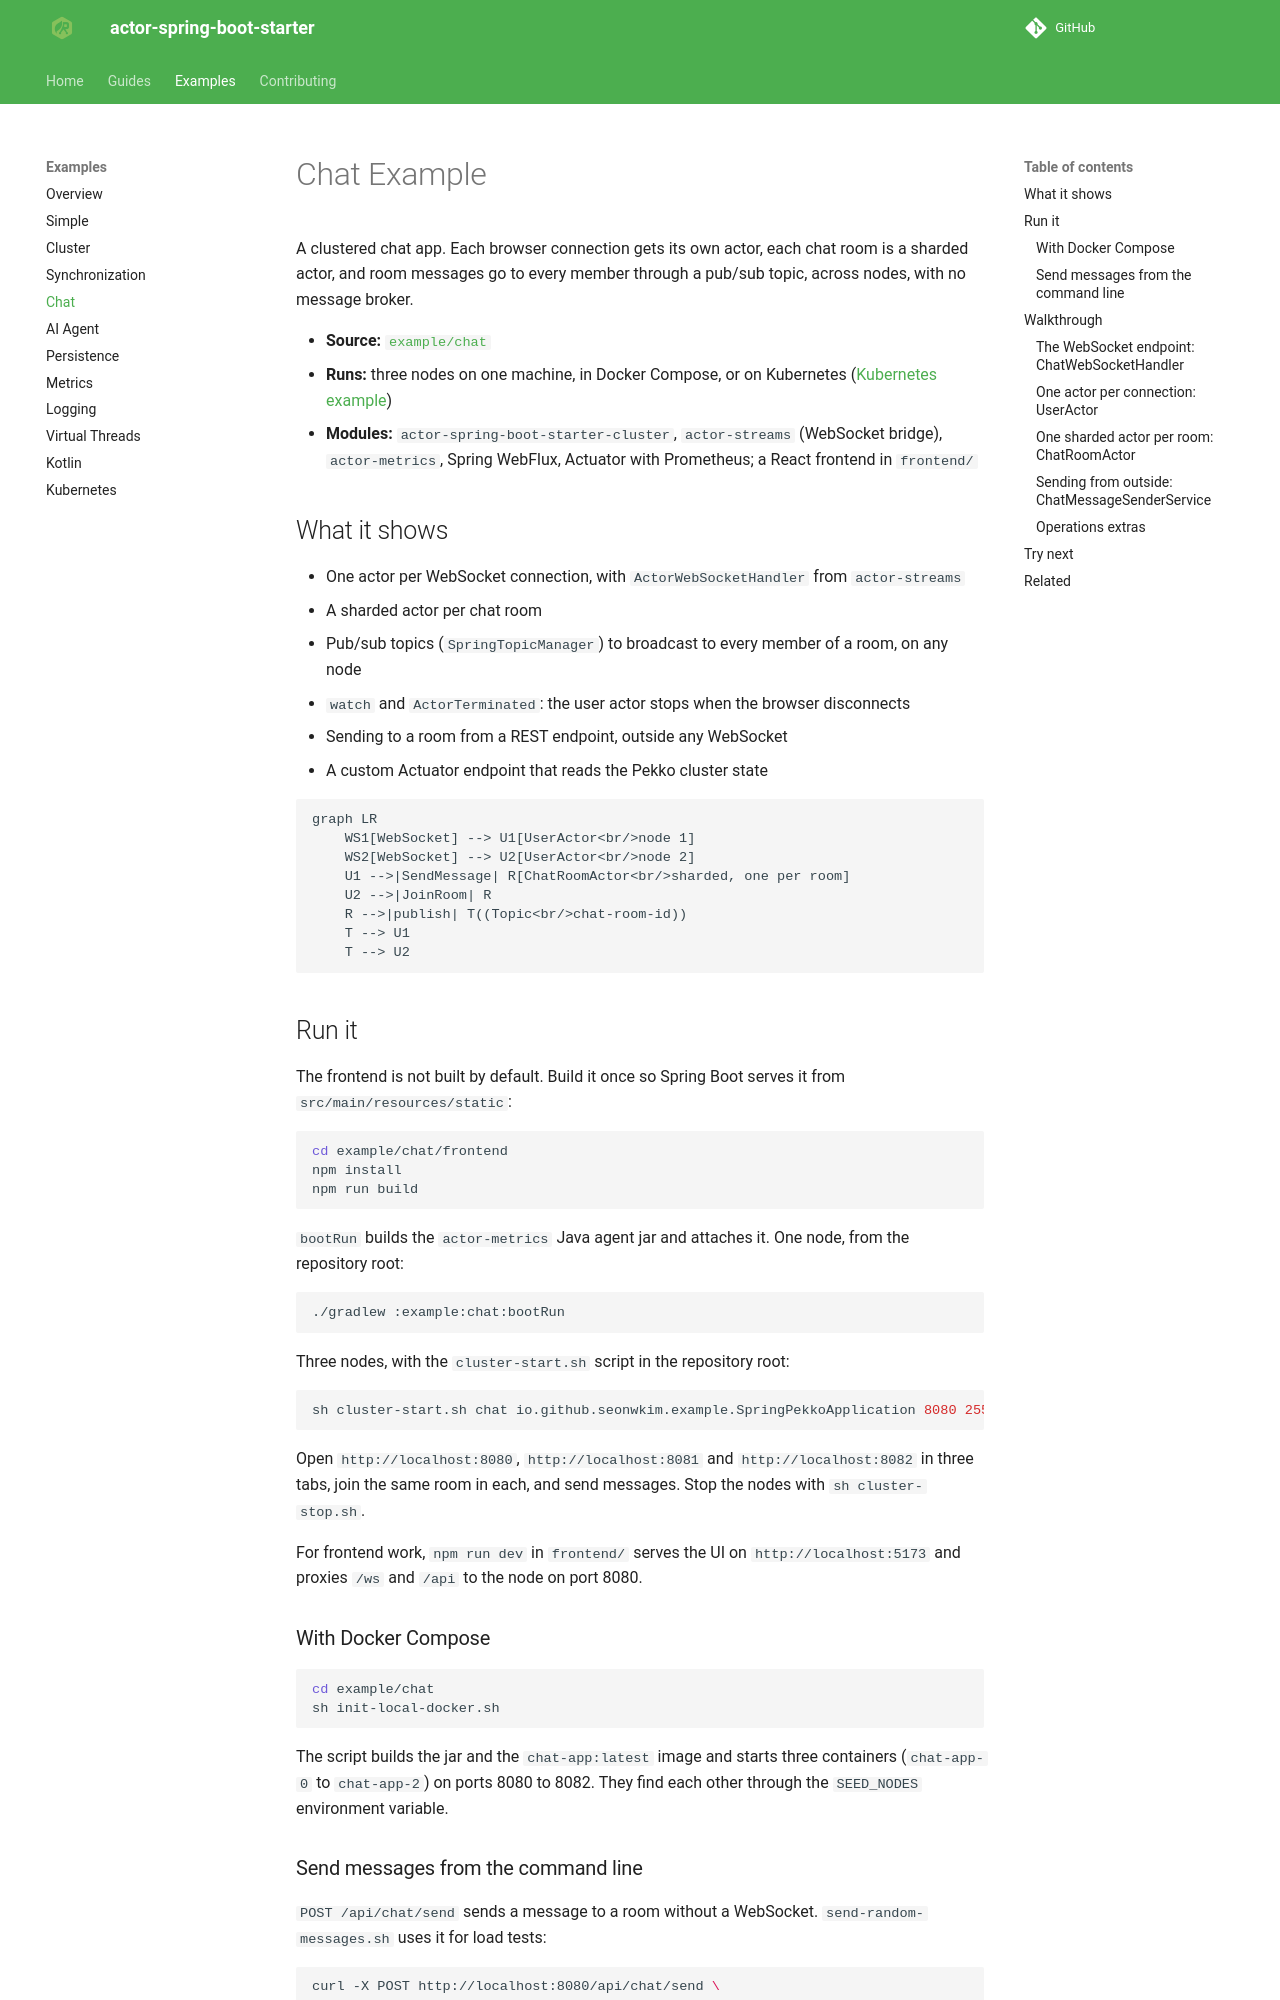

repository: seonWKim/spring-boot-starter-actor · page: examples/chat/index.html · generator: mkdocs

# Chat Example

A clustered chat app. Each browser connection gets its own actor, each chat room is a sharded actor, and
room messages go to every member through a pub/sub topic, across nodes, with no message broker.

- **Source:** [`example/chat`](https://github.com/seonWKim/actor-spring-boot-starter/tree/main/example/chat)
- **Runs:** three nodes on one machine, in Docker Compose, or on Kubernetes ([Kubernetes example](kubernetes.md))
- **Modules:** `actor-spring-boot-starter-cluster`, `actor-streams` (WebSocket bridge), `actor-metrics`,
  Spring WebFlux, Actuator with Prometheus; a React frontend in `frontend/`

## What it shows

- One actor per WebSocket connection, with `ActorWebSocketHandler` from `actor-streams`
- A sharded actor per chat room
- Pub/sub topics (`SpringTopicManager`) to broadcast to every member of a room, on any node
- `watch` and `ActorTerminated`: the user actor stops when the browser disconnects
- Sending to a room from a REST endpoint, outside any WebSocket
- A custom Actuator endpoint that reads the Pekko cluster state

```mermaid
graph LR
    WS1[WebSocket] --> U1[UserActor<br/>node 1]
    WS2[WebSocket] --> U2[UserActor<br/>node 2]
    U1 -->|SendMessage| R[ChatRoomActor<br/>sharded, one per room]
    U2 -->|JoinRoom| R
    R -->|publish| T((Topic<br/>chat-room-id))
    T --> U1
    T --> U2
```

## Run it

The frontend is not built by default. Build it once so Spring Boot serves it from
`src/main/resources/static`:

```bash
cd example/chat/frontend
npm install
npm run build
```

`bootRun` builds the `actor-metrics` Java agent jar and attaches it. One node, from the repository root:

```bash
./gradlew :example:chat:bootRun
```

Three nodes, with the `cluster-start.sh` script in the repository root:

```bash
sh cluster-start.sh chat io.github.seonwkim.example.SpringPekkoApplication 8080 2551 3
```

Open `http://localhost:8080`, `http://localhost:8081` and `http://localhost:8082` in three tabs, join the
same room in each, and send messages. Stop the nodes with `sh cluster-stop.sh`.

For frontend work, `npm run dev` in `frontend/` serves the UI on `http://localhost:5173` and proxies
`/ws` and `/api` to the node on port 8080.

### With Docker Compose

```bash
cd example/chat
sh init-local-docker.sh
```

The script builds the jar and the `chat-app:latest` image and starts three containers (`chat-app-0` to
`chat-app-2`) on ports 8080 to 8082. They find each other through the `SEED_NODES` environment
variable.

### Send messages from the command line

`POST /api/chat/send` sends a message to a room without a WebSocket. `send-random-messages.sh` uses it
for load tests:

```bash
curl -X POST http://localhost:8080/api/chat/send \
  -H "Content-Type: application/json" \
  -d '{"roomId":"room1","userId":"bot","message":"hello"}'

cd example/chat
./send-random-messages.sh room1 -w 50 -r 20 -m 1000 -b   # 1,000 messages, 50 workers, 20 random users
./send-random-messages.sh --help
```

## Walkthrough
